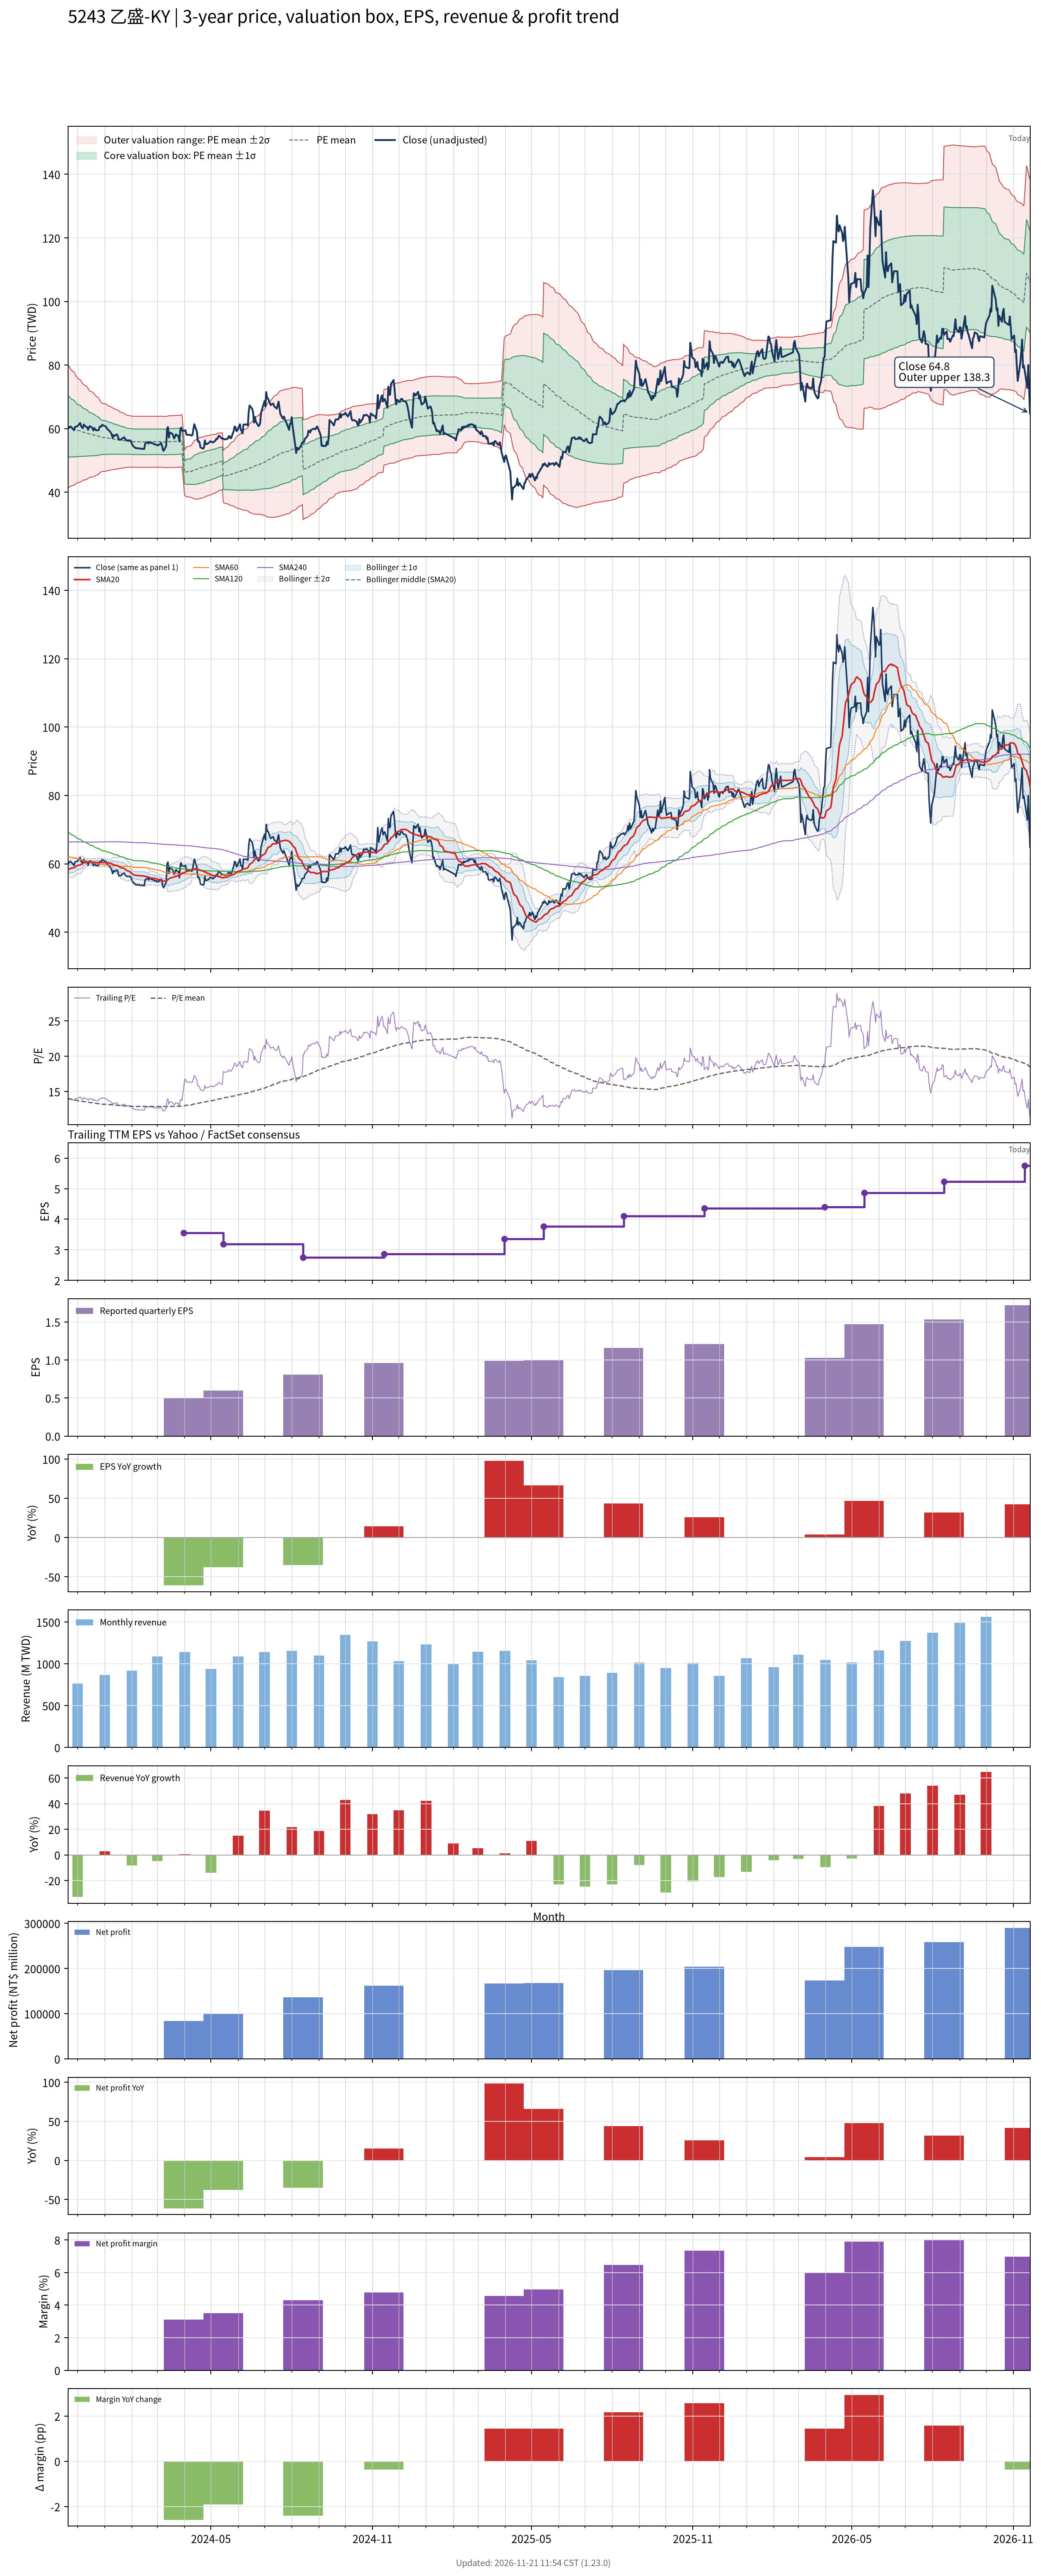

The file beside this chart, header and first rows:
# chart-version: skill-stock-dynamic-val…
date, close, available_date, period_end, eps, ttm_eps, pe, pe_mean, pe_std, price_m2, price_m1, price_mean, price_p1, price_p2, forward_eps, forward_pe, forward_pe_mean, forward_pe_std, forward_price_m2, forward_price_m1, forward_price_mean, forward_price_p1, forward_price_p2, sma20
2023-11-20, 60.3, 2023-11-14, 2023-09-30, 0.84, 4.33, 13.93, 14.03, 2.224, 41.51, 51.14, 60.77, 70.4, 80.03, , , , , , , , , , 58.29
2023-11-21, 60.2, 2023-11-14, 2023-09-30, 0.84, 4.33, 13.9, 14, 2.202, 41.57, 51.11, 60.64, 70.18, 79.71, , , , , , , , , , 58.38
2023-11-22, 60.5, 2023-11-14, 2023-09-30, 0.84, 4.33, 13.97, 13.98, 2.18, 41.64, 51.08, 60.52, 69.96, 79.4, , , , , , , , , , 58.45
2023-11-23, 60.7, 2023-11-14, 2023-09-30, 0.84, 4.33, 14.02, 13.94, 2.14, 41.82, 51.09, 60.36, 69.62, 78.89, , , , , , , , , , 58.62
2023-11-24, 60.4, 2023-11-14, 2023-09-30, 0.84, 4.33, 13.95, 13.9, 2.097, 42.03, 51.11, 60.19, 69.27, 78.35, , , , , , , , , , 58.75
2023-11-27, 59.5, 2023-11-14, 2023-09-30, 0.84, 4.33, 13.74, 13.86, 2.052, 42.25, 51.13, 60.01, 68.9, 77.78, , , , , , , , , , 58.84
2023-11-28, 60.5, 2023-11-14, 2023-09-30, 0.84, 4.33, 13.97, 13.82, 2.008, 42.46, 51.16, 59.85, 68.55, 77.24, , , , , , , , , , 59.03
2023-11-29, 60.6, 2023-11-14, 2023-09-30, 0.84, 4.33, 14, 13.79, 1.966, 42.67, 51.19, 59.7, 68.21, 76.72, , , , , , , , , , 59.22
2023-11-30, 60.7, 2023-11-14, 2023-09-30, 0.84, 4.33, 14.02, 13.75, 1.927, 42.87, 51.21, 59.55, 67.9, 76.24, , , , , , , , , , 59.37
2023-12-01, 60.8, 2023-11-14, 2023-09-30, 0.84, 4.33, 14.04, 13.72, 1.896, 43.01, 51.22, 59.43, 67.64, 75.85, , , , , , , , , , 59.52
2023-12-04, 61.8, 2023-11-14, 2023-09-30, 0.84, 4.33, 14.27, 13.7, 1.86, 43.2, 51.25, 59.3, 67.36, 75.41, , , , , , , , , , 59.67
2023-12-05, 60.8, 2023-11-14, 2023-09-30, 0.84, 4.33, 14.04, 13.67, 1.825, 43.37, 51.27, 59.17, 67.08, 74.98, , , , , , , , , , 59.8
2023-12-06, 60.4, 2023-11-14, 2023-09-30, 0.84, 4.33, 13.95, 13.64, 1.79, 43.54, 51.29, 59.05, 66.8, 74.55, , , , , , , , , , 59.94
2023-12-07, 60.1, 2023-11-14, 2023-09-30, 0.84, 4.33, 13.88, 13.61, 1.762, 43.67, 51.3, 58.93, 66.56, 74.18, , , , , , , , , , 60.05
2023-12-08, 61.3, 2023-11-14, 2023-09-30, 0.84, 4.33, 14.16, 13.58, 1.73, 43.83, 51.32, 58.82, 66.31, 73.8, , , , , , , , , , 60.26
2023-12-11, 60.5, 2023-11-14, 2023-09-30, 0.84, 4.33, 13.97, 13.56, 1.699, 43.99, 51.34, 58.7, 66.06, 73.42, , , , , , , , , , 60.37
2023-12-12, 60.5, 2023-11-14, 2023-09-30, 0.84, 4.33, 13.97, 13.53, 1.666, 44.15, 51.37, 58.59, 65.8, 73.02, , , , , , , , , , 60.44
2023-12-13, 59.6, 2023-11-14, 2023-09-30, 0.84, 4.33, 13.76, 13.5, 1.635, 44.31, 51.39, 58.47, 65.55, 72.63, , , , , , , , , , 60.46
2023-12-14, 60.3, 2023-11-14, 2023-09-30, 0.84, 4.33, 13.93, 13.48, 1.598, 44.5, 51.43, 58.35, 65.27, 72.19, , , , , , , , , , 60.5
2023-12-15, 60.8, 2023-11-14, 2023-09-30, 0.84, 4.33, 14.04, 13.45, 1.567, 44.67, 51.46, 58.24, 65.03, 71.81, , , , , , , , , , 60.52
2023-12-18, 60.2, 2023-11-14, 2023-09-30, 0.84, 4.33, 13.9, 13.43, 1.543, 44.79, 51.47, 58.15, 64.83, 71.52, , , , , , , , , , 60.51
2023-12-19, 59.4, 2023-11-14, 2023-09-30, 0.84, 4.33, 13.72, 13.41, 1.519, 44.9, 51.48, 58.05, 64.63, 71.21, , , , , , , , , , 60.47
2023-12-20, 60.2, 2023-11-14, 2023-09-30, 0.84, 4.33, 13.9, 13.39, 1.496, 45.01, 51.49, 57.97, 64.44, 70.92, , , , , , , , , , 60.45
2023-12-21, 59.8, 2023-11-14, 2023-09-30, 0.84, 4.33, 13.81, 13.37, 1.471, 45.14, 51.51, 57.87, 64.24, 70.61, , , , , , , , , , 60.41
2023-12-22, 59.5, 2023-11-14, 2023-09-30, 0.84, 4.33, 13.74, 13.34, 1.437, 45.32, 51.54, 57.76, 63.99, 70.21, , , , , , , , , , 60.37
2023-12-25, 59.5, 2023-11-14, 2023-09-30, 0.84, 4.33, 13.74, 13.31, 1.39, 45.6, 51.62, 57.63, 63.65, 69.67, , , , , , , , , , 60.37
2023-12-26, 60.5, 2023-11-14, 2023-09-30, 0.84, 4.33, 13.97, 13.28, 1.336, 45.94, 51.72, 57.51, 63.29, 69.07, , , , , , , , , , 60.37
2023-12-27, 60.7, 2023-11-14, 2023-09-30, 0.84, 4.33, 14.02, 13.26, 1.292, 46.21, 51.8, 57.4, 62.99, 68.58, , , , , , , , , , 60.37
2023-12-28, 60.6, 2023-11-14, 2023-09-30, 0.84, 4.33, 14, 13.23, 1.256, 46.42, 51.86, 57.3, 62.74, 68.18, , , , , , , , , , 60.37
2023-12-29, 61.2, 2023-11-14, 2023-09-30, 0.84, 4.33, 14.13, 13.22, 1.24, 46.51, 51.88, 57.25, 62.62, 67.99, , , , , , , , , , 60.38
2024-01-02, 60.7, 2023-11-14, 2023-09-30, 0.84, 4.33, 14.02, 13.21, 1.225, 46.59, 51.89, 57.2, 62.5, 67.8, , , , , , , , , , 60.33
2024-01-03, 60.3, 2023-11-14, 2023-09-30, 0.84, 4.33, 13.93, 13.2, 1.208, 46.67, 51.91, 57.14, 62.37, 67.6, , , , , , , , , , 60.3
2024-01-04, 59.8, 2023-11-14, 2023-09-30, 0.84, 4.33, 13.81, 13.18, 1.191, 46.76, 51.92, 57.08, 62.24, 67.39, , , , , , , , , , 60.27
2024-01-05, 59.7, 2023-11-14, 2023-09-30, 0.84, 4.33, 13.79, 13.17, 1.173, 46.86, 51.94, 57.02, 62.09, 67.17, , , , , , , , , , 60.26
2024-01-08, 58.7, 2023-11-14, 2023-09-30, 0.84, 4.33, 13.56, 13.15, 1.151, 46.97, 51.96, 56.94, 61.92, 66.91, , , , , , , , , , 60.12
2024-01-09, 58.1, 2023-11-14, 2023-09-30, 0.84, 4.33, 13.42, 13.14, 1.135, 47.04, 51.96, 56.87, 61.79, 66.71, , , , , , , , , , 60.01
2024-01-10, 57.1, 2023-11-14, 2023-09-30, 0.84, 4.33, 13.19, 13.12, 1.123, 47.09, 51.95, 56.81, 61.67, 66.54, , , , , , , , , , 59.84
2024-01-11, 58, 2023-11-14, 2023-09-30, 0.84, 4.33, 13.39, 13.11, 1.108, 47.15, 51.95, 56.75, 61.55, 66.35, , , , , , , , , , 59.76
2024-01-12, 57.7, 2023-11-14, 2023-09-30, 0.84, 4.33, 13.33, 13.09, 1.095, 47.21, 51.95, 56.69, 61.43, 66.17, , , , , , , , , , 59.62
2024-01-15, 58.2, 2023-11-14, 2023-09-30, 0.84, 4.33, 13.44, 13.08, 1.079, 47.28, 51.96, 56.63, 61.3, 65.97, , , , , , , , , , 59.49
2024-01-16, 57.5, 2023-11-14, 2023-09-30, 0.84, 4.33, 13.28, 13.06, 1.061, 47.37, 51.96, 56.56, 61.15, 65.74, , , , , , , , , , 59.36
2024-01-17, 56.5, 2023-11-14, 2023-09-30, 0.84, 4.33, 13.05, 13.05, 1.048, 47.42, 51.96, 56.49, 61.03, 65.56, , , , , , , , , , 59.22
2024-01-18, 56.6, 2023-11-14, 2023-09-30, 0.84, 4.33, 13.07, 13.03, 1.031, 47.49, 51.95, 56.42, 60.89, 65.35, , , , , , , , , , 59.03
2024-01-19, 56.5, 2023-11-14, 2023-09-30, 0.84, 4.33, 13.05, 13.01, 1.016, 47.55, 51.95, 56.35, 60.75, 65.15, , , , , , , , , , 58.87
2024-01-22, 57.1, 2023-11-14, 2023-09-30, 0.84, 4.33, 13.19, 13, 1.002, 47.61, 51.95, 56.29, 60.63, 64.97, , , , , , , , , , 58.75
2024-01-23, 57.3, 2023-11-14, 2023-09-30, 0.84, 4.33, 13.23, 12.99, 0.9859, 47.69, 51.96, 56.23, 60.5, 64.77, , , , , , , , , , 58.64
2024-01-24, 56.9, 2023-11-14, 2023-09-30, 0.84, 4.33, 13.14, 12.97, 0.9739, 47.74, 51.96, 56.17, 60.39, 64.61, , , , , , , , , , 58.46
2024-01-25, 56.5, 2023-11-14, 2023-09-30, 0.84, 4.33, 13.05, 12.96, 0.9606, 47.8, 51.95, 56.11, 60.27, 64.43, , , , , , , , , , 58.25
2024-01-26, 56.3, 2023-11-14, 2023-09-30, 0.84, 4.33, 13, 12.94, 0.9448, 47.87, 51.96, 56.05, 60.14, 64.23, , , , , , , , , , 58.03
2024-01-29, 56.3, 2023-11-14, 2023-09-30, 0.84, 4.33, 13, 12.93, 0.9373, 47.89, 51.94, 56, 60.06, 64.12, , , , , , , , , , 57.79
2024-01-30, 56.3, 2023-11-14, 2023-09-30, 0.84, 4.33, 13, 12.92, 0.9314, 47.9, 51.93, 55.96, 60, 64.03, , , , , , , , , , 57.57
2024-01-31, 56, 2023-11-14, 2023-09-30, 0.84, 4.33, 12.93, 12.92, 0.9285, 47.9, 51.92, 55.94, 59.96, 63.98, , , , , , , , , , 57.35
2024-02-01, 55.2, 2023-11-14, 2023-09-30, 0.84, 4.33, 12.75, 12.91, 0.9254, 47.89, 51.89, 55.9, 59.91, 63.91, , , , , , , , , , 57.12
2024-02-02, 54.6, 2023-11-14, 2023-09-30, 0.84, 4.33, 12.61, 12.91, 0.9257, 47.88, 51.89, 55.89, 59.9, 63.91, , , , , , , , , , 56.87
2024-02-05, 53.9, 2023-11-14, 2023-09-30, 0.84, 4.33, 12.45, 12.91, 0.9266, 47.86, 51.87, 55.88, 59.89, 63.9, , , , , , , , , , 56.63
2024-02-15, 53.6, 2023-11-14, 2023-09-30, 0.84, 4.33, 12.38, 12.9, 0.9279, 47.83, 51.85, 55.86, 59.88, 63.9, , , , , , , , , , 56.41
2024-02-16, 55.3, 2023-11-14, 2023-09-30, 0.84, 4.33, 12.77, 12.9, 0.9278, 47.82, 51.83, 55.85, 59.87, 63.89, , , , , , , , , , 56.31
2024-02-19, 55.8, 2023-11-14, 2023-09-30, 0.84, 4.33, 12.89, 12.9, 0.9278, 47.82, 51.83, 55.85, 59.87, 63.89, , , , , , , , , , 56.2
2024-02-20, 55.3, 2023-11-14, 2023-09-30, 0.84, 4.33, 12.77, 12.9, 0.9278, 47.81, 51.83, 55.85, 59.87, 63.89, , , , , , , , , , 56.09
... 669 more rows
